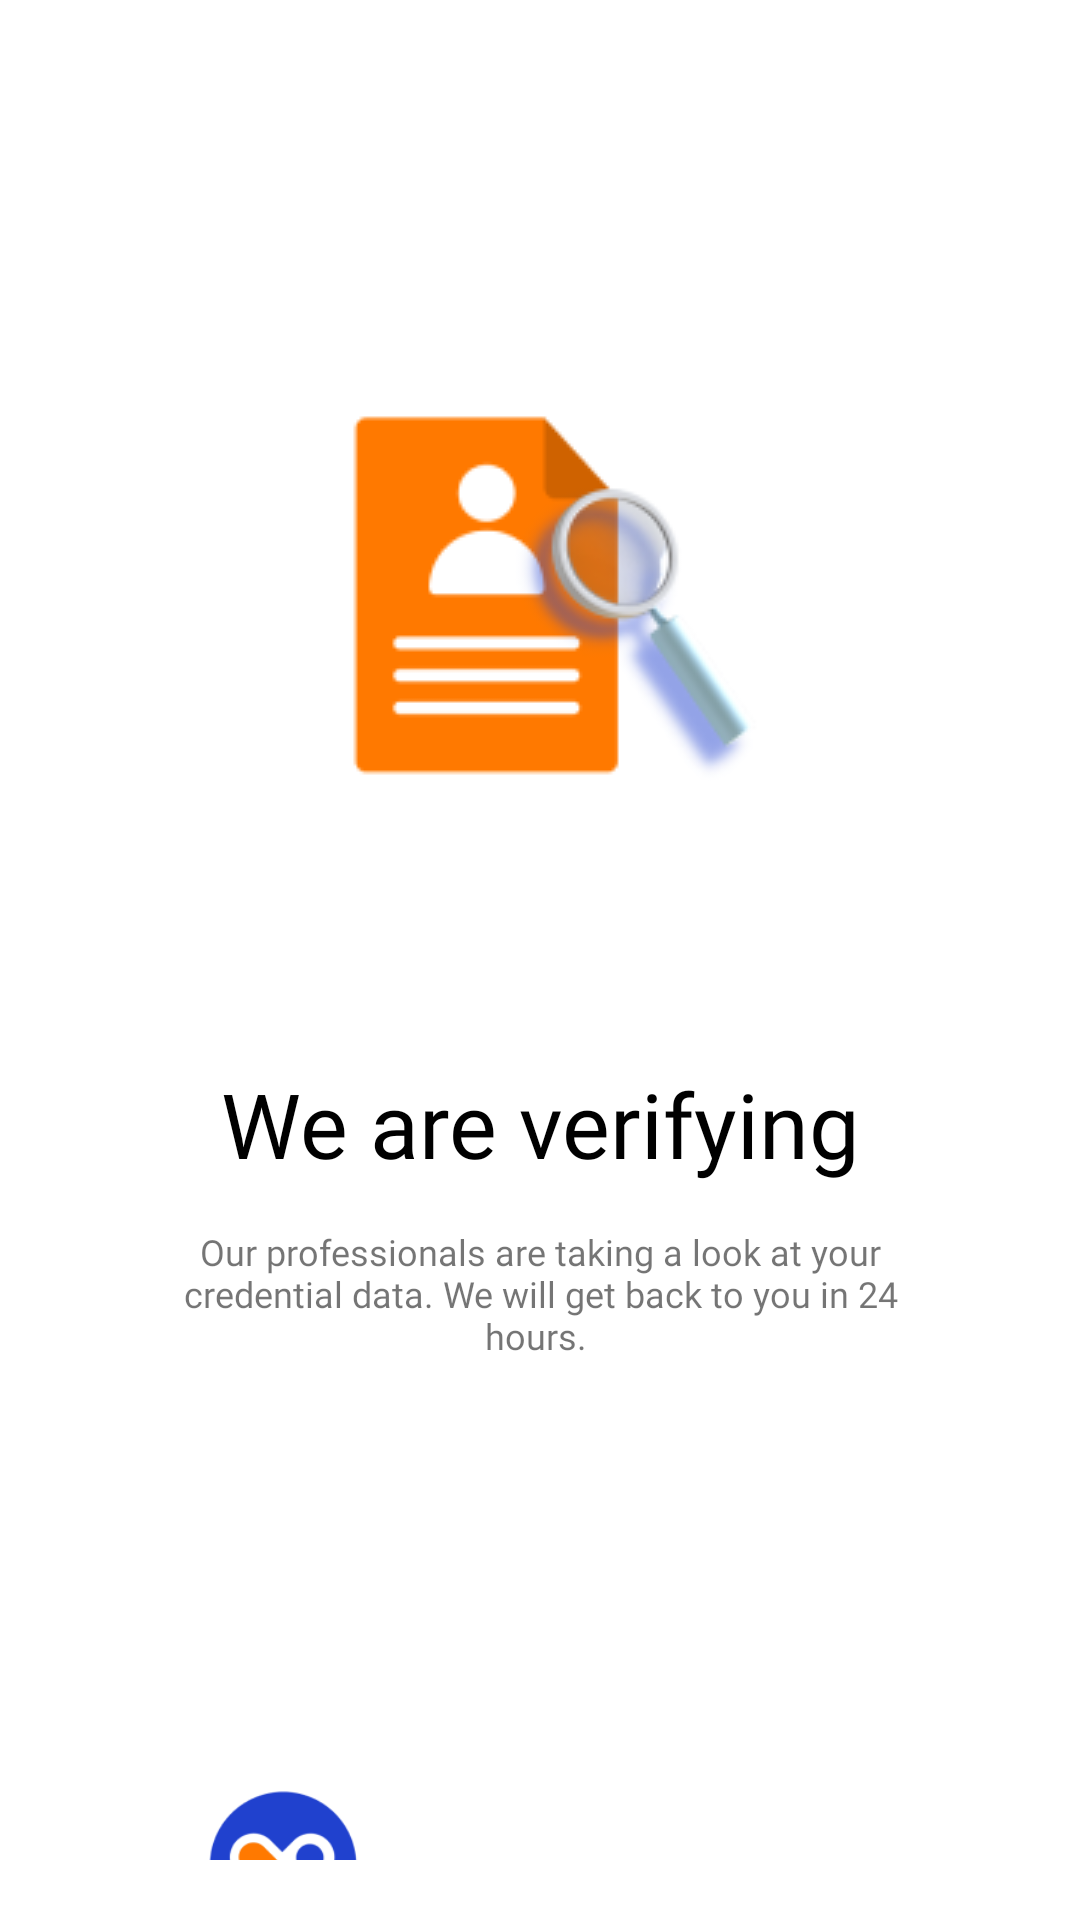

Produce the Android XML layout that renders to this screen, including the resource entries it uses.
<!-- AndroidManifest.xml: application theme Theme.CureCompanion -->
<!-- res/layout/page_verifying.xml -->
<?xml version="1.0" encoding="utf-8"?>
<LinearLayout xmlns:android="http://schemas.android.com/apk/res/android"
    android:layout_width="match_parent"
    android:layout_height="match_parent"
    android:orientation="vertical"
    android:padding="20dp">

    <ImageView
        android:layout_width="150dp"
        android:layout_height="150dp"
        android:layout_gravity="center"
        android:layout_marginTop="100dp"
        android:layout_marginBottom="30dp"
        android:src="@drawable/verifying" />

    <TextView
        android:layout_width="match_parent"
        android:layout_height="49dp"
        android:fontFamily="@font/poppins_semibold"
        android:gravity="center"
        android:layout_gravity="center"
        android:text="We are verifying"
        android:layout_marginTop="50dp"
        android:layout_marginBottom="10dp"
        android:textColor="@color/black"
        android:textSize="30sp" />

    <TextView
        android:layout_width="250dp"
        android:layout_height="wrap_content"
        android:layout_marginBottom="100dp"
        android:fontFamily="@font/poppins_medium"
        android:gravity="center"
        android:layout_gravity="center"
        android:text="Our professionals are taking a look at your credential data. We will get back to you in 24 hours. "
        android:textSize="12sp" />

    <ImageView
        android:layout_width="225dp"
        android:layout_height="100dp"
        android:layout_gravity="center"
        android:layout_marginTop="20dp"
        android:layout_marginBottom="30dp"
        android:src="@drawable/logo_long" />


</LinearLayout>
<!-- resources referenced by this layout -->
<resources>
  <color name="black">#FF000000</color>
  <!-- drawable logo_long: png bitmap (drawable, 14728 bytes) -->
  <!-- drawable verifying: png bitmap (drawable, 12122 bytes) -->
  <style name="Theme.CureCompanion" parent="Theme.MaterialComponents.DayNight.DarkActionBar">
          
          <item name="colorPrimary">@color/purple_500</item>
          <item name="colorPrimaryVariant">@color/purple_700</item>
          <item name="colorOnPrimary">@color/white</item>
          
          <item name="colorSecondary">@color/teal_200</item>
          <item name="colorSecondaryVariant">@color/teal_700</item>
          <item name="colorOnSecondary">@color/black</item>
          
          <item name="android:statusBarColor">?attr/colorPrimaryVariant</item>
          
      </style>
  <color name="purple_500">#FF6200EE</color>
  <color name="purple_700">#FF3700B3</color>
  <color name="white">#FFFFFFFF</color>
  <color name="teal_200">#FF03DAC5</color>
  <color name="teal_700">#FF018786</color>
</resources>
